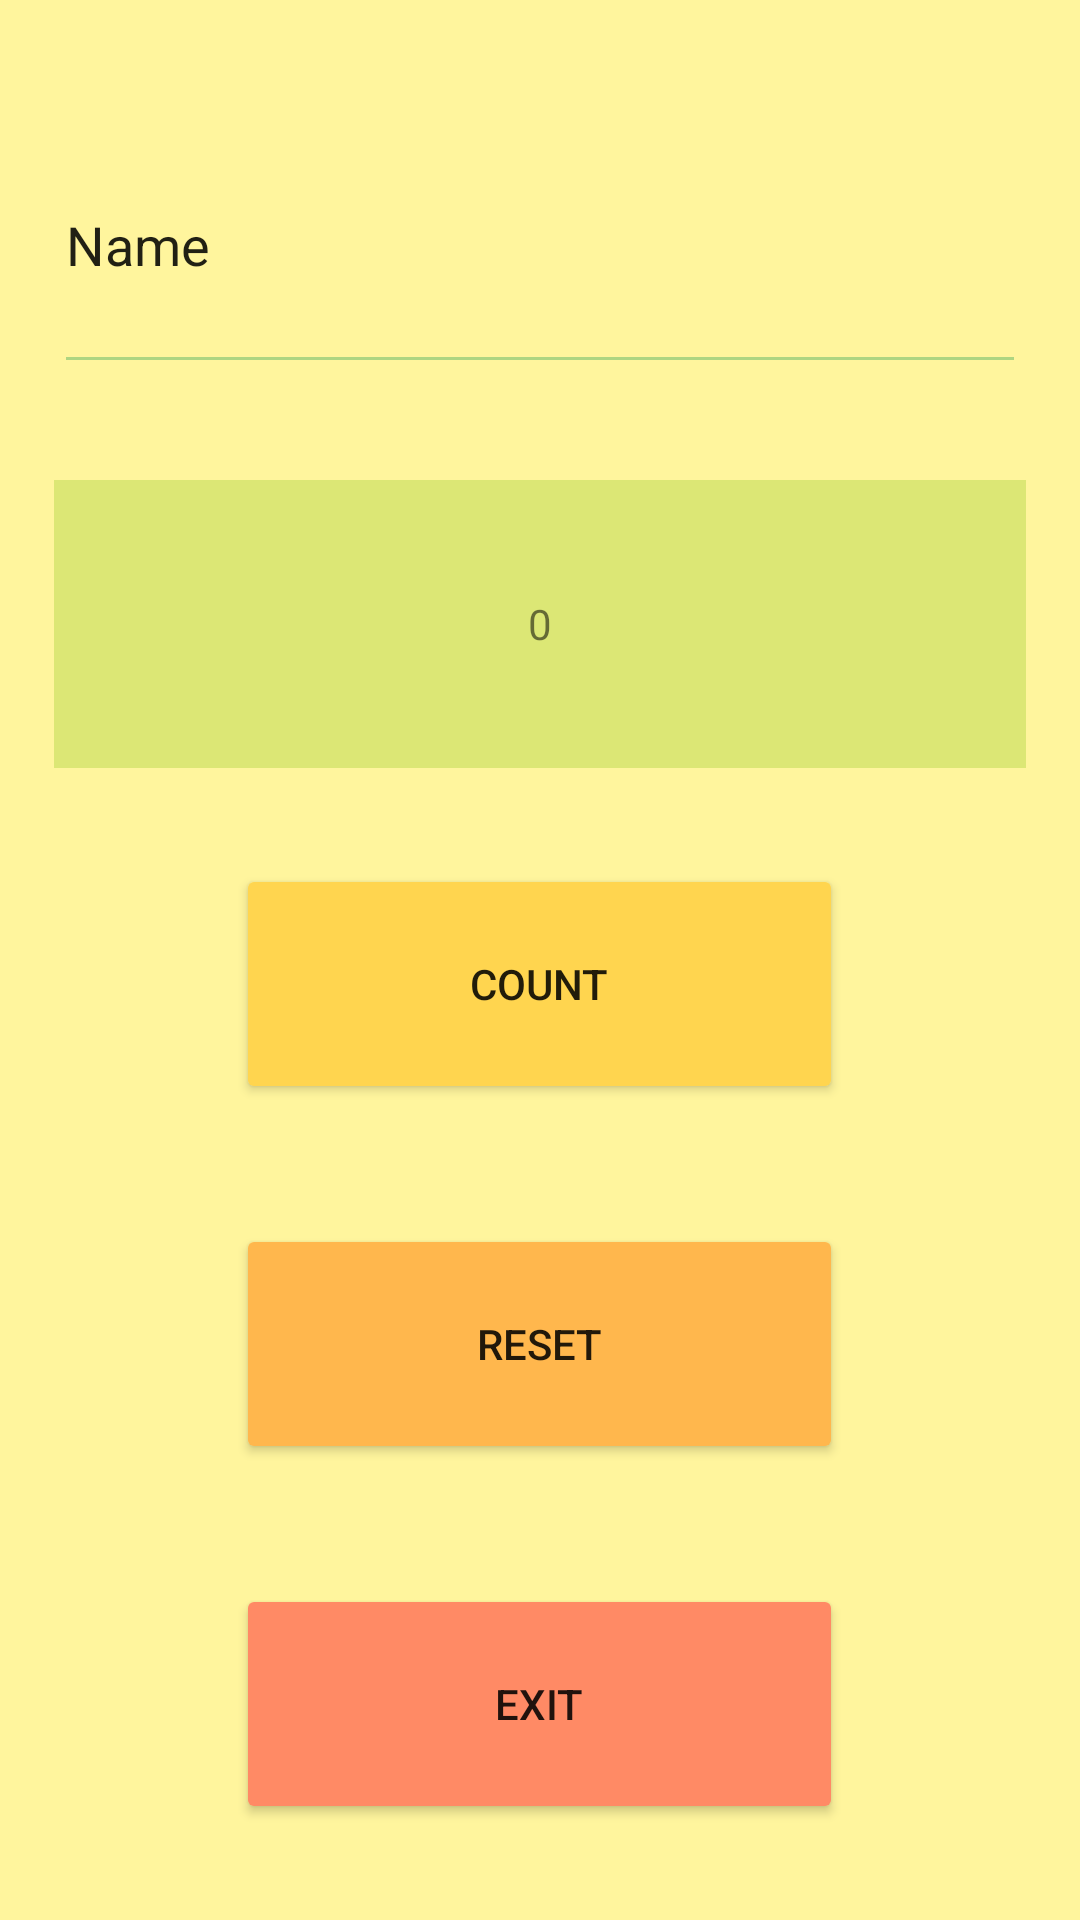

Produce the Android XML layout that renders to this screen, including the resource entries it uses.
<!-- AndroidManifest.xml: application theme Theme.CountAndReset_SharedPreferencesEx112 -->
<!-- res/layout/activity_main.xml -->
<?xml version="1.0" encoding="utf-8"?>
<LinearLayout xmlns:android="http://schemas.android.com/apk/res/android"
    xmlns:app="http://schemas.android.com/apk/res-auto"
    xmlns:tools="http://schemas.android.com/tools"
    android:layout_width="match_parent"
    android:layout_height="match_parent"
    android:background="#FFF59D"
    android:gravity="center"
    tools:context=".MainActivity">

    <Space
        android:layout_width="0dp"
        android:layout_height="match_parent"
        android:layout_weight="5" />

    <LinearLayout
        android:layout_width="0dp"
        android:layout_height="match_parent"
        android:layout_weight="90"
        android:orientation="vertical">

        <Space
            android:layout_width="match_parent"
            android:layout_height="0dp"
            android:layout_weight="5" />

        <EditText
            android:id="@+id/et"
            android:layout_width="match_parent"
            android:layout_height="0dp"
            android:layout_weight="15"
            android:backgroundTint="#AED581"
            android:ems="10"
            android:inputType="textPersonName"
            android:text="Name" />

        <Space
            android:layout_width="match_parent"
            android:layout_height="0dp"
            android:layout_weight="5" />

        <TextView
            android:id="@+id/tv"
            android:layout_width="match_parent"
            android:layout_height="0dp"
            android:layout_weight="15"
            android:background="#DCE775"
            android:gravity="center"
            android:text="0" />

        <Space
            android:layout_width="match_parent"
            android:layout_height="0dp"
            android:layout_weight="5" />

        <LinearLayout
            android:layout_width="match_parent"
            android:layout_height="0dp"
            android:layout_weight="50"
            android:orientation="horizontal">

            <Space
                android:layout_width="0dp"
                android:layout_height="match_parent"
                android:layout_weight="15" />

            <LinearLayout
                android:layout_width="0dp"
                android:layout_height="match_parent"
                android:layout_weight="50"
                android:orientation="vertical">

                <Button
                    android:id="@+id/button"
                    android:layout_width="match_parent"
                    android:layout_height="0dp"
                    android:layout_weight="25"
                    android:backgroundTint="#FFD54F"
                    android:onClick="count"
                    android:text="COUNT" />

                <Space
                    android:layout_width="match_parent"
                    android:layout_height="0dp"
                    android:layout_weight="12.5" />

                <Button
                    android:id="@+id/button2"
                    android:layout_width="match_parent"
                    android:layout_height="0dp"
                    android:layout_weight="25"
                    android:backgroundTint="#FFB74D"
                    android:onClick="reset"
                    android:text="RESET" />

                <Space
                    android:layout_width="match_parent"
                    android:layout_height="0dp"
                    android:layout_weight="12.5" />

                <Button
                    android:id="@+id/button3"
                    android:layout_width="match_parent"
                    android:layout_height="0dp"
                    android:layout_weight="25"
                    android:backgroundTint="#FF8A65"
                    android:onClick="exit"
                    android:text="EXIT" />
            </LinearLayout>

            <Space
                android:layout_width="0dp"
                android:layout_height="match_parent"
                android:layout_weight="15" />
        </LinearLayout>

        <Space
            android:layout_width="match_parent"
            android:layout_height="0dp"
            android:layout_weight="5" />
    </LinearLayout>

    <Space
        android:layout_width="0dp"
        android:layout_height="match_parent"
        android:layout_weight="5" />
</LinearLayout>
<!-- resources referenced by this layout -->
<resources>
  <style name="Theme.CountAndReset_SharedPreferencesEx112" parent="Theme.MaterialComponents.DayNight.DarkActionBar">
          
          <item name="colorPrimary">@color/purple_500</item>
          <item name="colorPrimaryVariant">@color/purple_700</item>
          <item name="colorOnPrimary">@color/white</item>
          
          <item name="colorSecondary">@color/teal_200</item>
          <item name="colorSecondaryVariant">@color/teal_700</item>
          <item name="colorOnSecondary">@color/black</item>
          
          <item name="android:statusBarColor" tools:targetApi="l">?attr/colorPrimaryVariant</item>
          
      </style>
  <!-- not gathered from this repository: default colours our renderer supplied (Android Studio template values) -->
  <color name="purple_500">#FF6200EE</color>
  <color name="purple_700">#FF3700B3</color>
  <color name="teal_200">#FF03DAC5</color>
  <color name="teal_700">#FF018786</color>
  <color name="black">#FF000000</color>
  <color name="white">#FFFFFFFF</color>
</resources>
